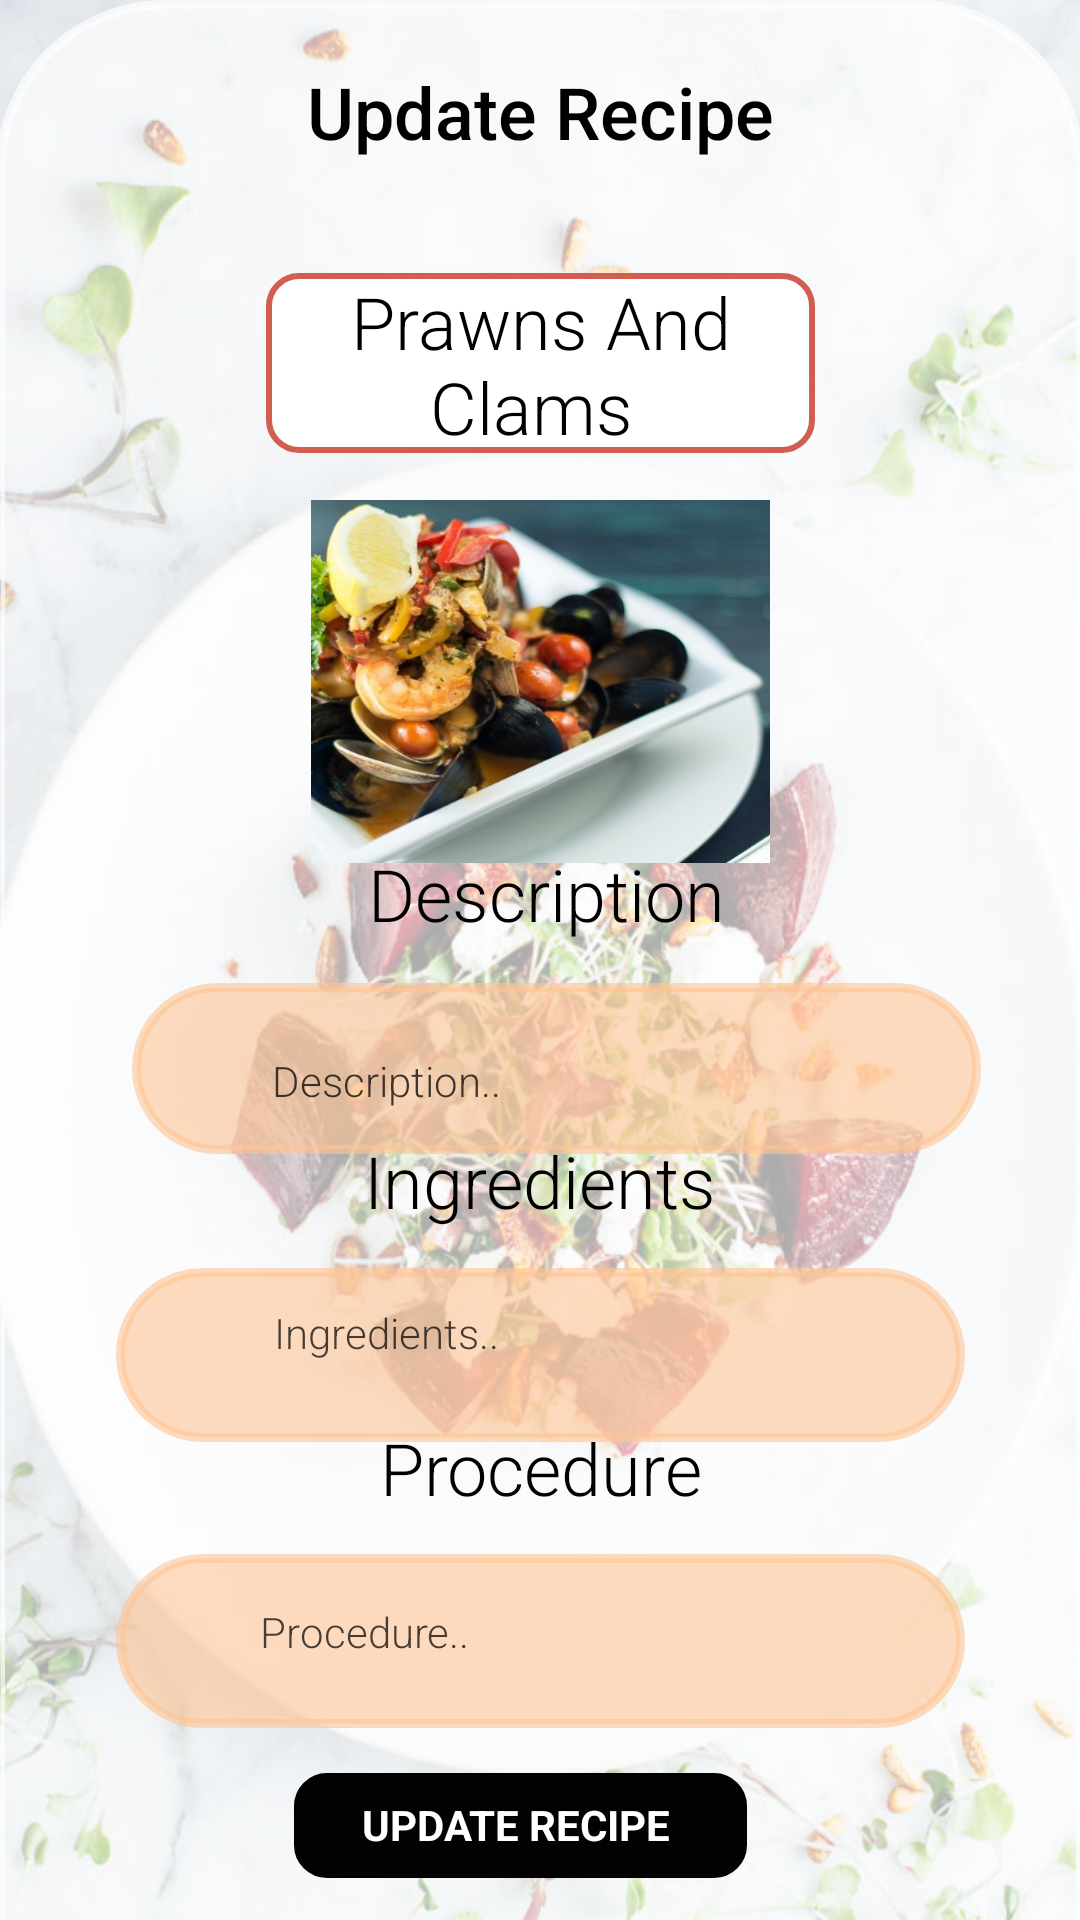

Reconstruct the res/layout file that produces this screen, plus the resources it refers to.
<!-- AndroidManifest.xml: application theme AppTheme -->
<!-- res/layout/activity_create_recipe_update.xml -->
<?xml version="1.0" encoding="utf-8"?>
<androidx.constraintlayout.widget.ConstraintLayout xmlns:android="http://schemas.android.com/apk/res/android"
    xmlns:app="http://schemas.android.com/apk/res-auto"
    xmlns:tools="http://schemas.android.com/tools"
    android:layout_width="match_parent"
    android:layout_height="match_parent"
    tools:context=".create_recipe_update">

    <TextView
        android:id="@+id/create_recipe_Background_image"
        android:layout_width="413dp"
        android:layout_height="731dp"
        android:background="@drawable/create_recipe_bgimage"
        app:layout_constraintBottom_toBottomOf="parent"
        app:layout_constraintEnd_toEndOf="parent"
        app:layout_constraintStart_toStartOf="parent"
        app:layout_constraintTop_toTopOf="parent"
        app:layout_constraintVertical_bias="0.0" />

    <TextView
        android:id="@+id/create_recipe1_ingredients_box2"
        android:layout_width="363dp"
        android:layout_height="730dp"
        android:background="@drawable/create_recipe_myrecipe_search"
        android:backgroundTint="#ABFFFFFF"
        app:layout_constraintBottom_toBottomOf="parent"
        app:layout_constraintEnd_toEndOf="parent"
        app:layout_constraintHorizontal_bias="0.666"
        app:layout_constraintStart_toStartOf="parent"
        app:layout_constraintTop_toTopOf="parent"
        app:layout_constraintVertical_bias="0.0" />

    <TextView
        android:id="@+id/create_recipe1_ingredients_box7"
        android:layout_width="283dp"
        android:layout_height="58dp"
        android:background="@drawable/create_recipe_myrecipe_search"
        android:backgroundTint="#99FFC594"
        app:layout_constraintBottom_toBottomOf="parent"
        app:layout_constraintEnd_toEndOf="parent"
        app:layout_constraintStart_toStartOf="parent"
        app:layout_constraintTop_toTopOf="parent"
        app:layout_constraintVertical_bias="0.726" />

    <TextView
        android:id="@+id/create_recipe1_ingredients_box9"
        android:layout_width="283dp"
        android:layout_height="58dp"
        android:background="@drawable/create_recipe_myrecipe_search"
        android:backgroundTint="#99FFC594"
        app:layout_constraintBottom_toBottomOf="parent"
        app:layout_constraintEnd_toEndOf="parent"
        app:layout_constraintStart_toStartOf="parent"
        app:layout_constraintTop_toTopOf="parent"
        app:layout_constraintVertical_bias="0.89" />

    <TextView
        android:id="@+id/create_recipe1_ingredients_box10"
        android:layout_width="283dp"
        android:layout_height="57dp"
        android:background="@drawable/create_recipe_myrecipe_search"
        android:backgroundTint="#99FFC594"
        app:layout_constraintBottom_toBottomOf="parent"
        app:layout_constraintEnd_toEndOf="parent"
        app:layout_constraintHorizontal_bias="0.57"
        app:layout_constraintStart_toStartOf="parent"
        app:layout_constraintTop_toTopOf="parent"
        app:layout_constraintVertical_bias="0.562" />

    <TextView
        android:id="@+id/create_recipe_view_recipe_delete_recipe_titile"
        android:layout_width="183dp"
        android:layout_height="60dp"
        android:background="@drawable/create_recipe_box1"
        android:fontFamily="sans-serif-light"
        android:text="Prawns And Clams "
        android:textAlignment="center"
        android:textColor="#000000"
        android:textSize="24sp"
        app:layout_constraintBottom_toBottomOf="parent"
        app:layout_constraintEnd_toEndOf="parent"
        app:layout_constraintStart_toStartOf="parent"
        app:layout_constraintTop_toTopOf="parent"
        app:layout_constraintVertical_bias="0.157" />

    <TextView
        android:id="@+id/create_recipe_update_btn3"
        android:layout_width="29dp"
        android:layout_height="27dp"
        android:background="@drawable/ic_baseline_edit_24"
        app:layout_constraintBottom_toBottomOf="parent"
        app:layout_constraintEnd_toEndOf="@+id/create_recipe_Backgroup_image"
        app:layout_constraintHorizontal_bias="0.812"
        app:layout_constraintStart_toStartOf="parent"
        app:layout_constraintTop_toTopOf="parent"
        app:layout_constraintVertical_bias="0.112" />

    <TextView
        android:id="@+id/create_recipe_view_recipe_delete_recipe_igredients"
        android:layout_width="197dp"
        android:layout_height="53dp"
        android:fontFamily="sans-serif-light"
        android:text="Ingredients"
        android:textAlignment="center"
        android:textColor="#000000"
        android:textSize="24sp"
        app:layout_constraintBottom_toBottomOf="parent"
        app:layout_constraintEnd_toEndOf="parent"
        app:layout_constraintStart_toStartOf="parent"
        app:layout_constraintTop_toTopOf="parent"
        app:layout_constraintVertical_bias="0.643" />

    <TextView
        android:id="@+id/create_recipe_view_recipe_delete_recipe_igredients9"
        android:layout_width="197dp"
        android:layout_height="53dp"
        android:fontFamily="sans-serif-light"
        android:text="Description"
        android:textAlignment="center"
        android:textColor="#000000"
        android:textSize="24sp"
        app:layout_constraintBottom_toBottomOf="parent"
        app:layout_constraintEnd_toEndOf="parent"
        app:layout_constraintHorizontal_bias="0.514"
        app:layout_constraintStart_toStartOf="parent"
        app:layout_constraintTop_toTopOf="parent"
        app:layout_constraintVertical_bias="0.48" />

    <TextView
        android:id="@+id/create_recipe_view_recipe_delete_recipe_igredients2"
        android:layout_width="197dp"
        android:layout_height="53dp"
        android:fontFamily="sans-serif-medium"
        android:text="Update Recipe"
        android:textAlignment="center"
        android:textColor="#000000"
        android:textSize="24sp"
        app:layout_constraintBottom_toBottomOf="parent"
        app:layout_constraintEnd_toEndOf="parent"
        app:layout_constraintStart_toStartOf="parent"
        app:layout_constraintTop_toTopOf="parent"
        app:layout_constraintVertical_bias="0.036" />

    <TextView
        android:id="@+id/create_recipe_view_recipe_delete_recipe_procedure_name"
        android:layout_width="197dp"
        android:layout_height="53dp"
        android:fontFamily="sans-serif-light"
        android:text="Procedure"
        android:textAlignment="center"
        android:textColor="#000000"
        android:textSize="24sp"
        app:layout_constraintBottom_toBottomOf="parent"
        app:layout_constraintEnd_toEndOf="parent"
        app:layout_constraintStart_toStartOf="parent"
        app:layout_constraintTop_toTopOf="parent"
        app:layout_constraintVertical_bias="0.806" />

    <TextView
        android:id="@+id/create_recipe_view_recipe_delete_recipe_igredients8"
        android:layout_width="139dp"
        android:layout_height="32dp"
        android:fontFamily="sans-serif-light"
        android:text="Ingredients.."
        android:textAlignment="center"
        android:textColor="#B9000000"
        android:textSize="14sp"
        app:layout_constraintBottom_toBottomOf="parent"
        app:layout_constraintEnd_toEndOf="parent"
        app:layout_constraintHorizontal_bias="0.268"
        app:layout_constraintStart_toStartOf="parent"
        app:layout_constraintTop_toTopOf="parent"
        app:layout_constraintVertical_bias="0.715" />

    <TextView
        android:id="@+id/create_recipe_view_recipe_delete_recipe_procedure"
        android:layout_width="139dp"
        android:layout_height="32dp"
        android:fontFamily="sans-serif-light"
        android:text="Procedure.."
        android:textAlignment="center"
        android:textColor="#B9000000"
        android:textSize="14sp"
        app:layout_constraintBottom_toBottomOf="parent"
        app:layout_constraintEnd_toEndOf="parent"
        app:layout_constraintHorizontal_bias="0.235"
        app:layout_constraintStart_toStartOf="parent"
        app:layout_constraintTop_toTopOf="parent"
        app:layout_constraintVertical_bias="0.879" />

    <TextView
        android:id="@+id/create_recipe_view_recipe_delete_recipe_description"
        android:layout_width="139dp"
        android:layout_height="32dp"
        android:fontFamily="sans-serif-light"
        android:text="Description.."
        android:textAlignment="center"
        android:textColor="#BF000000"
        android:textSize="14sp"
        app:layout_constraintBottom_toBottomOf="parent"
        app:layout_constraintEnd_toEndOf="parent"
        app:layout_constraintHorizontal_bias="0.268"
        app:layout_constraintStart_toStartOf="parent"
        app:layout_constraintTop_toTopOf="parent"
        app:layout_constraintVertical_bias="0.577" />

    <TextView
        android:id="@+id/create_recipe_view_recipe_delete_recipe_Photo"
        android:layout_width="153dp"
        android:layout_height="121dp"
        android:background="@drawable/create_recipe_myrecipe6"
        app:layout_constraintBottom_toBottomOf="parent"
        app:layout_constraintEnd_toEndOf="parent"
        app:layout_constraintStart_toStartOf="parent"
        app:layout_constraintTop_toTopOf="parent"
        app:layout_constraintVertical_bias="0.321" />

    <TextView
        android:id="@+id/create_recipe_attachment_icon"
        android:layout_width="22dp"
        android:layout_height="23dp"
        android:background="@drawable/ic_baseline_attach_file_24"
        app:layout_constraintBottom_toBottomOf="parent"
        app:layout_constraintEnd_toEndOf="parent"
        app:layout_constraintHorizontal_bias="0.645"
        app:layout_constraintStart_toStartOf="parent"
        app:layout_constraintTop_toTopOf="parent"
        app:layout_constraintVertical_bias="0.394" />

    <TextView
        android:id="@+id/create_recipe_update_textView"
        android:layout_width="wrap_content"
        android:layout_height="wrap_content"
        android:background="@drawable/create_recipe_box1"
        android:backgroundTint="#FFFFFF"
        android:text="UPDATE RECIPE"
        android:textColor="#FFFFFF"
        android:textStyle="bold"
        app:layout_constraintBottom_toBottomOf="parent"
        app:layout_constraintEnd_toEndOf="parent"
        app:layout_constraintHorizontal_bias="0.47"
        app:layout_constraintStart_toStartOf="parent"
        app:layout_constraintTop_toTopOf="parent"
        app:layout_constraintVertical_bias="0.964" />

    <TextView
        android:id="@+id/create_button"
        android:layout_width="151dp"
        android:layout_height="35dp"
        android:background="@drawable/create_recipe_box1"

        android:backgroundTint="#020202"
        android:textAlignment="gravity"
        android:textColor="#F6F3F3"
        app:layout_constraintBottom_toBottomOf="parent"
        app:layout_constraintEnd_toEndOf="parent"
        app:layout_constraintHorizontal_bias="0.469"
        app:layout_constraintStart_toStartOf="parent"
        app:layout_constraintTop_toTopOf="parent"
        app:layout_constraintVertical_bias="0.977" />

    <TextView
        android:id="@+id/create_recipe_update_btn2"
        android:layout_width="wrap_content"
        android:layout_height="wrap_content"

        android:backgroundTint="#FFFFFF"
        android:text="UPDATE RECIPE"
        android:textColor="#FFFFFF"
        android:textStyle="bold"
        app:layout_constraintBottom_toBottomOf="parent"
        app:layout_constraintEnd_toEndOf="parent"
        app:layout_constraintHorizontal_bias="0.47"
        app:layout_constraintStart_toStartOf="parent"
        app:layout_constraintTop_toTopOf="parent"
        app:layout_constraintVertical_bias="0.964" />

</androidx.constraintlayout.widget.ConstraintLayout>
<!-- resources referenced by this layout -->
<resources>
  <!-- drawable create_recipe_bgimage: jpg bitmap (drawable, 129902 bytes) -->
  <!-- drawable create_recipe_box1 (drawable) -->
  <?xml version="1.0" encoding="utf-8"?>
  <selector xmlns:android="http://schemas.android.com/apk/res/android">
  <item>
      <shape android:shape="rectangle">
          <solid android:color="#ffffff"/>
  
          <stroke android:width="2dp" android:color="@color/colorPrimaryDark"/>
          <corners android:radius="10dp"/>
      </shape>
  </item>
  </selector>
  <!-- drawable create_recipe_myrecipe6: jpg bitmap (drawable-v24, 78543 bytes) -->
  <!-- drawable create_recipe_myrecipe_search (drawable) -->
  <?xml version="1.0" encoding="utf-8"?>
  <selector xmlns:android="http://schemas.android.com/apk/res/android">
      <item>
          <shape android:shape="rectangle">
              <solid android:color="#ffffff"/>
  
              <stroke android:width="3dp" android:color="@color/colorPrimaryDark"/>
              <corners android:radius="55dp"/>
          </shape>
      </item>
  </selector>
  <style name="AppTheme" parent="Theme.AppCompat.Light.DarkActionBar">
          
          <item name="colorPrimary">#D15E50</item>
          <item name="colorPrimaryDark">#9E392E</item>
          <item name="colorAccent">@color/colorAccent</item>
      </style>
  <color name="colorPrimaryDark">#D15E50</color>
  <color name="colorAccent">#000000</color>
</resources>
